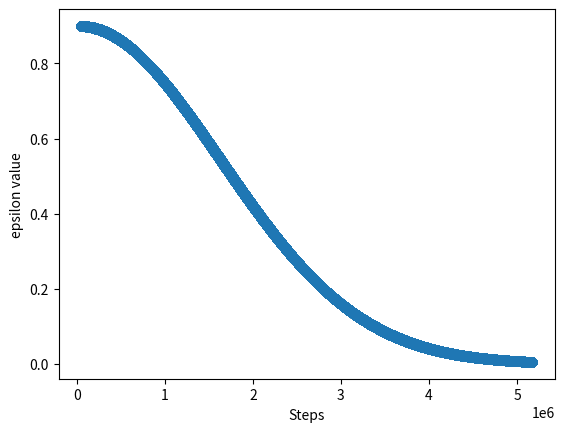

The matplotlib source for this figure:
import os
import json
import math
import datetime
import matplotlib.pyplot as plt
from typing import Optional
from tqdm import tqdm
import numpy as np

def read_params(params_path:str, learning_params_path:str):
    params, l_params = dict(), dict()
    try:
        with open(learning_params_path) as f:
            l_params = json.load(f)
    except Exception as e:
        print(f"[ERROR] could not open learning params file: {e}")
    
    try:
        with open(params_path) as f:
            params = json.load(f)
    except Exception as e:
        print(f"[ERROR] could not open learning params file: {e}")
        
    return params, l_params


def state_to_int_map(obs: list):
    if sum(obs) == 0:  # DOC [False, False]
        mapped = sum(obs)  # 0
    elif sum(obs) == 2:  # DOC [True, True]
        mapped = 3
    elif int(obs[0]) == 1 and int(obs[1]) == 0:  # DOC [True, False] ==> si trova in un cluster ma non su una patch con feromone --> difficile succeda
        mapped = 1
    else:
        mapped = 2  # DOC [False, True]
    return mapped


def setup(curdir:str, params:dict, l_params:dict):
    if not os.path.isdir(os.path.join(curdir, "runs")):
        os.makedirs(os.path.join(curdir, "runs"))
    
    filename = l_params['OUTPUT_FILE'].replace("-", "_") + "_" + datetime.datetime.now().strftime("%m_%d_%Y__%H_%M_%S") + ".csv"
    output_file = os.path.join(curdir, "runs", filename)

    # Q-Learning
    alpha = l_params["alpha"]  # DOC learning rate (0 learn nothing 1 learn suddenly)
    gamma = l_params["gamma"]  # DOC discount factor (0 care only bout immediate rewards, 1 care only about future ones)
    epsilon = l_params["epsilon"]  # DOC chance of random action
    decay = l_params["decay"]  # DOC di quanto diminuisce epsilon ogni episode (e.g. 1500 episodes => decay = 0.9995)
    train_episodes = l_params["train_episodes"]
    test_episodes = l_params["test_episodes"]
    train_log_every = l_params["TRAIN_LOG_EVERY"]
    test_log_every = l_params["TEST_LOG_EVERY"]

    with open(output_file, 'w') as f:
        f.write(f"{json.dumps(params, indent=2)}\n")
        f.write("----------\n")
        f.write(f"TRAIN_EPISODES = {train_episodes}\n")
        f.write(f"TEST_EPISODES = {test_episodes}\n")
        f.write("----------\n")
        f.write(f"alpha = {alpha}\n")
        f.write(f"gamma = {gamma}\n")
        f.write(f"epsilon = {epsilon}\n")
        f.write(f"decay = {decay}\n")
        f.write("----------\n")
        # From NetlogoDataAnalysis: Episode, Tick, Avg cluster size X tick, Avg reward X episode, move-toward-chemical, random-walk, drop-chemical, (learner 0)-move-toward-chemical
        f.write(f"Episode, Tick, Avg cluster size X tick, ")
        
        for a in l_params["actions"]:
            f.write(f"{a}, ")
        
        for l in range(params['population'], params['population'] + params['learner_population']):
            for a in l_params["actions"]:
                f.write(f"(learner {l})-{a}, ")
        f.write("Avg reward X episode, loss, learning rate\n")
    
    return output_file, alpha, gamma, epsilon, decay, train_episodes, train_log_every, test_episodes, test_log_every


def calculate_epsilon(type:str, episodes:int, ticks:int, learners:int, epsilon: float, decay:float, epsilon_end:Optional[float]):
    indexes = []
    values = []
    
    pbar = tqdm(range(episodes*ticks))
    for ep in range(1, episodes + 1):
        for tick in range(1, ticks + 1):
            for agent in range(learners):
                index = agent + tick * learners + ep * ticks * learners
                indexes.append(index)
                if ep == 1 and tick == 1:
                    pass
                else:
                    if type.lower() in "normal":
                        epsilon *= decay
                    elif type.lower() == "esponential":
                        epsilon = epsilon_end + (epsilon - epsilon_end) * math.exp(-1. * ep * decay)
                    
                values.append(epsilon)
            pbar.update(1)
                
    plt.plot(indexes, values, marker='o')
    plt.xlabel('Steps')
    plt.ylabel('epsilon value')
    plt.show()
    print(f"Final value: {epsilon}")
    

def positional_encoding(sequence_length, d_model):
    positions = np.arange(sequence_length)[:, np.newaxis]
    angles = np.arange(d_model)[np.newaxis, :] / np.power(10000, 2 * (np.arange(d_model) // 2) / d_model)
    encoding = positions * angles

    encoding[:, 0::2] = np.sin(encoding[:, 0::2])  # Colonne pari: seno
    encoding[:, 1::2] = np.cos(encoding[:, 1::2])  # Colonne dispari: coseno

    return encoding


def update_summary(output_file, ep, params, cluster_dict, actions_dict, action_dict, reward_dict):
    with open(output_file, 'a') as f:
        f.write(f"{ep}, {params['episode_ticks'] * ep}, {cluster_dict[str(ep)]}, {actions_dict[str(ep)]['2']}, {actions_dict[str(ep)]['0']}, {actions_dict[str(ep)]['1']}, ")
        avg_rew = 0

        for l in range(params['population'], params['population'] + params['learner_population']):
            avg_rew += (reward_dict[str(ep)][str(l)] / params['episode_ticks'])
            f.write(f"{action_dict[str(ep)][str(l)]['2']}, {action_dict[str(ep)][str(l)]['0']}, {action_dict[str(ep)][str(l)]['1']}, ")

        avg_rew /= params['learner_population']
        f.write(f"{avg_rew}\n")


def calc_final_lr(base_lr, gamma, step_size, iterations, batch_size):
    print(base_lr * gamma ** ((iterations / batch_size) // step_size) )

    
if __name__ == "__main__":
    calc_final_lr(1e-3, .9945, 1, 51200, 128)
    calculate_epsilon("esponential", 100, 512, 100, 0.9, 20e-9, 0.0)
